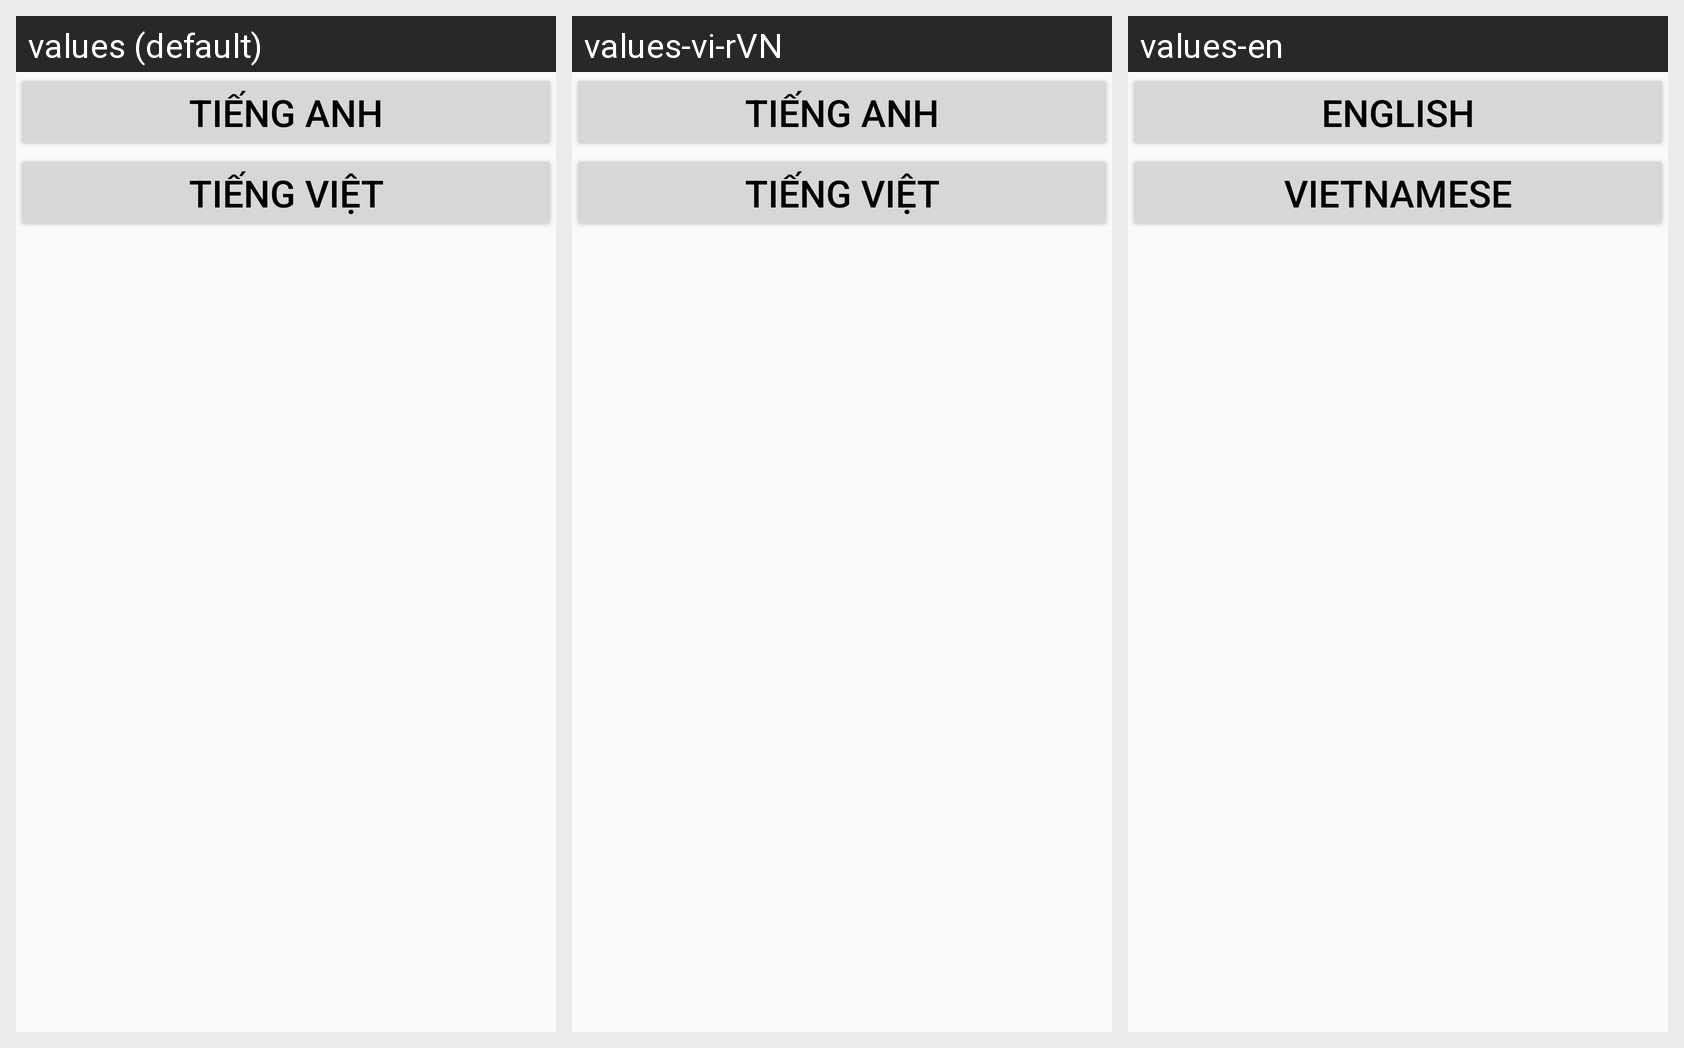

Translations of the strings shown on this Android screen, per locale in the grid:
Android screen res/layout/fragment_ngon_ngu.xml rendered under 3 locales, left to right: values (default), values-vi-rVN, values-en. Device: Nexus 5 (rendered at 1080×1920; each locale shown at half size, 540×960, under a caption strip naming it); theme AppTheme2.
Strings drawn on this screen, with the default value and each locale's value (text and hints the layout hard-codes, and strings that could not be matched under every locale, appear in the picture but are not listed):

lang_english
  values: Tiếng Anh
  values-vi-rVN: Tiếng Anh
  values-en: English

lang_viet
  values: Tiếng Việt
  values-vi-rVN: Tiếng Việt
  values-en: Vietnamese
